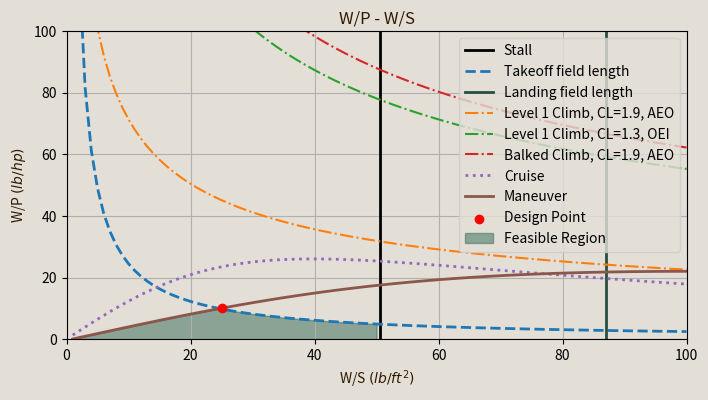
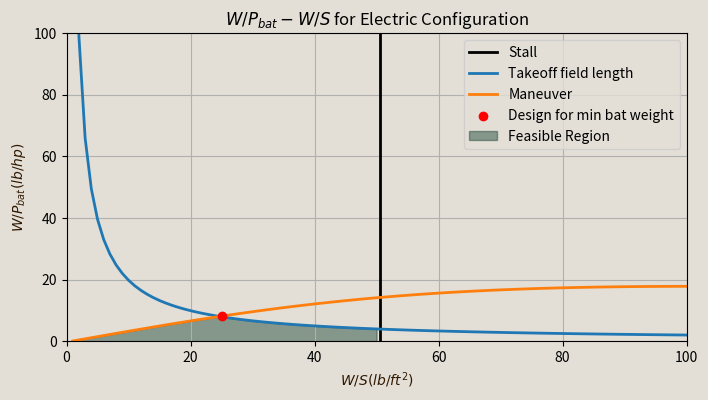
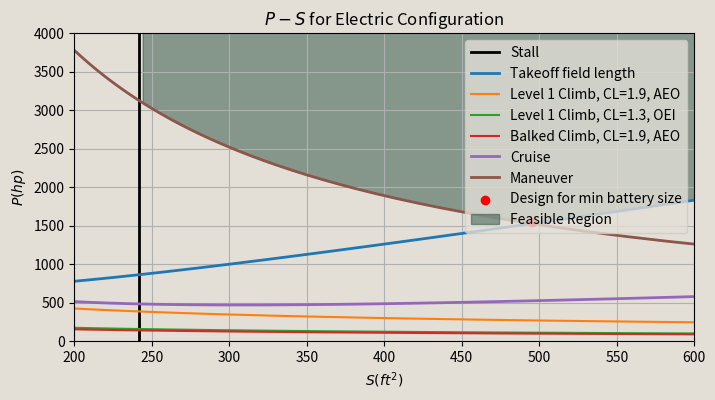
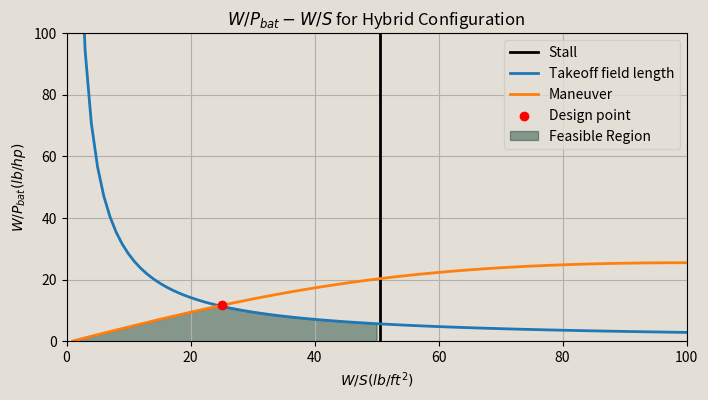
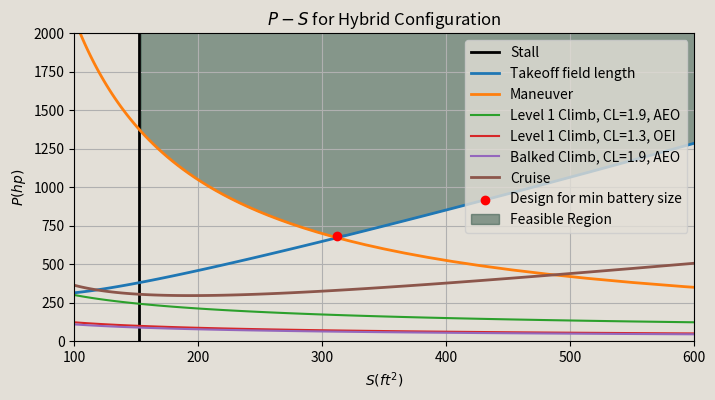

Write the Python code that produced these figures, in order.
# ----------------------------------------------------------- Setup ----------------------------------------------------------- #

import numpy as np
import matplotlib.pyplot as plt
import seaborn as sns
colors = sns.color_palette()

# ----------------------------------------------------------- Stall Speed ----------------------------------------------------------- #

# CL_max is within 1.3 - 1.9
xlim = 100
N=100
rho_cruise = 1.8685e-3 # slugs/ft^3, assuming average cruise of 8,000 ft
v_stall = 1.68781 * 100 # Convert kts to ft/s
CL_max = np.array([1.3, 1.5, 1.7, 1.9]) # Variable range of CL_max values based on Table 3.1 in Roskam

# Calculate wing loading based on stall speed
WS_stall = 0.5 * rho_cruise * v_stall**2 * CL_max # lb/ft^2 

'''
# Plot W/S vs W/P
plt.figure()
for i, ws in enumerate(WS_stall):
    plt.axvline(x=ws, color=colors[i], linestyle='--', alpha=0.7, label=f'$C_{{L_{{\\text{{max}}}}}}$ = {CL_max[i]:.1f}')
plt.title('W/P - W/S for Stall Speed')
plt.xlabel("W/S $(lb/ft^2)$")
plt.ylabel("W/P $(lbf/hp)$")
plt.xlim(0, max(WS_stall)+5)
plt.ylim(0, 0.5)
plt.legend(loc='best')
'''
# ----------------------------------------------------------- Takeoff ----------------------------------------------------------- #

S_TO_G = 1000 # ft
S_TO = 1500 # ft
rho_SL = 23.77e-4 #slugs/ft3
rho_takeoff = 20.48e-4 #slugs/ft3, assuming takeoff altitude of 5000 ft

# Relating S_TO to TOP_23
TOP_23 = (-8.134 + np.sqrt(8.314**2 - 4 * 0.0149 * -S_TO)) / (2 * 0.0149)
print('TOP23: {} '.format(TOP_23))

W_S = np.linspace(1,xlim,N) # Create W/S array
k_s = 1.2 # Takeoff speed factor
v_TO = k_s * v_stall # Takeoff velocity
'''
# Plotting W/P vs W/S
plt.figure()
for CL_max in CL_max:
    WP_TO = (TOP_23 * (rho_takeoff / rho_SL) * CL_max) / (W_S)
    plt.plot(W_S, WP_TO, label=rf'$C_{{L_{{\text{{max}}, \text{{TO}}}}}} = {CL_max}$')
plt.title('W/P - W/S for Takeoff')
plt.xlabel("W/S $(lb/ft^2)$")
plt.ylabel("W/P $(lbf/hp)$")
plt.xlim(0,60)
plt.ylim(0,100)
plt.legend(loc='best')
'''
# ----------------------------------------------------------- Landing ----------------------------------------------------------- #

#Balanced field length
BFL= TOP_23*37.5
print(f"Required field length: {BFL} feet")

#Calculating landing distance
CL_max_values = np.array([1.3, 1.5, 1.7, 1.9])
W_TO = 19000 #lbs
W_L = 17000 #lbs
S_ref = 534.37 #lifting area
S_a = 600 # 600 ft for general aviation
for CL_max in CL_max_values:
    S_L_G = 80 * (W_L / S_ref) / (rho_takeoff/rho_SL * CL_max) + S_a
    print(f"For CL_max = {CL_max}: Landing ground roll distance = {S_L_G} feet")

#Calculate W/S
S_land = BFL *  0.6
W_S =  (rho_takeoff/rho_SL * CL_max_values) / (80*0.65) * (S_land - S_a)
'''
# Plot W/S vs W/P
plt.figure()
for i, ws in enumerate(W_S):
    plt.axvline(x=ws, color=colors[i], linestyle='--', alpha=0.7, label=f'$C_{{L_{{\\text{{max}}}}}}$ = {CL_max_values[i]:.2f}')
plt.title('W/P - W/S for Landing')
plt.xlabel("W/S $(lb/ft^2)$")
plt.ylabel("W/P $(lbf/hp)$")
plt.xlim(0, max(W_S)+5)
plt.ylim(0, 0.5)
plt.legend(loc='best')
'''
#TW calculation
TW_landing = np.tile(W_S, 50)

# ----------------------------------------------------------- Climb ----------------------------------------------------------- #

# FAR 23 Requirements

def PW_vs_WS(
        G,
        CD,
        CL,
        WS,
        rho
):
    PW = (G + (CL/CD)**(-1))/(CL**(1/2)) * (WS**(1/2))/(18.97*0.8*(rho/rho_SL))

    return PW

WS = np.linspace(1, xlim, N)

rho_5k = 20.48e-4 #slug/ft^3
CD0 = 0.01849
k = 0.04198
G_LVL1 = 0.083 # 8.3% for landplanes
ks = 1.2
# MTOW, flaps down, AEO, 0.94*T_TO

case1_PW = []

for i in WS:
    case1_PW.append((PW_vs_WS(G=G_LVL1,CD=CD0,CL=1.9,WS=i,rho=rho_SL)*((W_TO)/W_TO)**(3/2))**(-1))


G_LVL1_2 = 0.015 # at 5000ft
# MTOW, flaps up, OEI, T_TO

case2_PW = []

for i in WS:
    case2_PW.append((PW_vs_WS(G=G_LVL1_2,CD=CD0,CL=1.3,WS=i,rho=rho_5k)*(12/11)*((W_TO-2000)/W_TO)**(3/2))**(-1))



G_balk = 0.03
ks_balk = 1.3
#MTOW, landing flaps, AEO

case3_PW = []

for i in WS:
    case3_PW.append((PW_vs_WS(G=G_balk,CD=CD0,CL=1.9,WS=i,rho=rho_SL)*((W_TO-2000)/W_TO)**(3/2))**(-1))
'''
plt.figure()
plt.plot(WS,case1_PW,label="Level 1, CL=1.9, AEO")
plt.plot(WS,case2_PW,label="Level 1, CL=1.3, OEI")
plt.plot(WS,case3_PW,label="Balked, CL=1.9, AEO")
plt.xlabel('W/S')
plt.ylabel('W/P')
plt.legend()
plt.title('W/P - W/S for Climb')
'''
# ----------------------------------------------------------- Cruise ----------------------------------------------------------- #

def cruise_power_sizing(v_cruise, rho_cruise, eta_prop, CD0, k, xlim, N):
    """
    Compute the weight-to-power ratio (W/P) for cruise flight with a density-based power adjustment.

    Parameters:
    v_cruise: Cruise velocity in knots
    rho_cruise: Air density at cruise altitude (slugs/ft³)
    eta_prop: Propeller efficiency
    CD0: Zero-lift drag coefficient
    k: Induced drag constant (1 / (pi * e * AR))

    Returns:
    WP_cruise: Weight-to-power ratio (W/P) in lbf/hp
    WS: Wing loading (W/S) in lbf/ft²
    """
    
    rho_SL = 23.77e-4  # Sea level air density (slugs/ft³)
    WS = np.linspace(1, xlim, N)  # Wing loading values in lbf/ft²
    v_cruise = 1.6878 * v_cruise  # Convert knots to ft/s
    q_cruise = 0.5 * rho_cruise * v_cruise**2  # Dynamic pressure (psf)
    
    # Compute power loading W/P
    WP_cruise = 1 / (
        ((q_cruise * v_cruise * (CD0 + (k * WS**2) / (q_cruise**2))) / (550 * eta_prop * WS))
        * (rho_SL / rho_cruise) ** 0.75
    )
    
    return WP_cruise, WS

# Use function
WP_cruise, WS = cruise_power_sizing(v_cruise=150, 
                                rho_cruise=rho_cruise,
                                eta_prop=0.8, 
                                CD0=CD0, 
                                k=k,
                                xlim=xlim,
                                N=N
)
'''
# Plot
plt.figure()
plt.plot(WS,WP_cruise,label="$v_{cruise}$ = 150 kts")
plt.xlabel('W/S $(lbf/ft^2)$')
plt.ylabel('W/P $(lbf/hp)$')
plt.title('W/P - W/S for Cruise @ 8000 ft')
plt.xlim(0,60)
plt.legend()
'''
# ----------------------------------------------------------- Ceiling ----------------------------------------------------------- #

# Constants
W = 16856  # Takeoff Weight (lb)
S_ref = 654.375  # Reference Wing Area (ft^2)
e = 0.7558  # Oswald's Efficiency Factor
Cd0 = 0.01510  # Zero Lift Drag Coefficient
AR = 8.2556  # Aspect Ratio
prop_eff = 0.8  # Propeller Efficiency

max_alt = 25000  # Maximum Altitude (ft)
rho = 10.66e-4  # Air Density at 25,000 ft (lb/ft^3)
R_C_max = 100 #ft/min

# Induced Drag Factor
k = 1 / (np.pi * e * AR)

CL = np.sqrt(Cd0 / k)

# Minimum Thrust-to-Weight Ratio
T_W_min = 2 * np.sqrt(k * Cd0)
T_W_serv = T_W_min + R_C_max *((Cd0 / k) ** (1/4)) * ((rho / 2) ** (1/2)) * ((W / S_ref) ** (-1/2))

# Wing Loading Values (start from 0.1 to avoid division by zero)
W_S_vals = np.linspace(0.1, 150, 100)

# Absolute Ceiling Values
abs_ceiling_vals = [T_W_min] * 100

# Velocity and W/P Calculations for CL = 1.3
V = 1.68781 * 110  # ft/s

W_P = V * prop_eff / (550 * T_W_min)
W_P_vals = [W_P] * 100

'''
plt.figure(figsize=(8, 6))
plt.plot(W_S_vals, W_P_vals, label="W/P (CL = 0.66)", color='r', linestyle='--', alpha=0.7)

plt.xlim(0, 150)
plt.ylim(0, 10)  # Adjust y-axis limit dynamically

plt.xlabel("W/S (lb / ft^2)")
plt.ylabel("W/P (lb/hp)")
plt.title("W/P - W/S for Ceiling")
plt.legend()
plt.grid(True)
'''
# ----------------------------------------------------------- Maneuver ----------------------------------------------------------- #

# Given parameters
CD_0 = 0.0151  # Zero-lift drag coefficient
n = 1 / np.cos(np.deg2rad(45))  # Load factor for 45° bank
eta_p= 0.8  # Propeller efficiency

# Define wing loading range
WS = np.linspace(0.1, xlim, N)

# Dynamic pressure (using V = 110 kts)
v_MN = 1.68781 * 110  # ft/s
q_MN = 0.5 * rho_SL * v_MN**2

R = 1 / (np.sqrt(n**2 - 1) * (32.17 / (v_MN**2)))

TW_MN = (q_MN * CD_0) / WS + ((n/q_MN)**2 * WS * k)

# Compute W/P using velocity, prop efficiency, and HP conversion
WP_MN = (v_MN * eta_p) / (550 * TW_MN) # lbf/hp

'''
# Plot
plt.figure(figsize=(8, 6))
plt.plot(WS, WP_MN, label="Maneuver Constraint", color='b')
plt.xlim(0, 60)
plt.xlabel("W/S $(lb/ft²)$")
plt.ylabel("W/P $(lb/hp)$")
plt.title("W/P - W/S for Maneuver")
plt.legend()
plt.grid()
'''

# ----------------------------------------------------------- Total Constraint ----------------------------------------------------------- #
CL_max_19 = 1.9 # Setting CL_max = 1.9 for stall, takeoff, and landing

WS = np.linspace(1, xlim, N) # Create WS array
WS_stall = 0.5 * rho_cruise * v_stall**2 * CL_max_19
WP_TO_19 = (TOP_23 * (rho_takeoff / rho_SL) * CL_max_19) / (WS)
WS_landing =  (rho_takeoff/rho_SL * CL_max_19) / (80*0.65) * (S_land - S_a)

# Find intersection
intersection_idx = np.argmin(np.abs(WP_MN - WP_TO_19))  # Find index of minimum difference
intersection_ws = WS[intersection_idx]  # W/S value at intersection
intersection_wp = WP_MN[intersection_idx]  # W/P value at intersection
print('Design Parameters: {} $lbf/ft^2$, {} $lbf/hp$'.format(intersection_ws, intersection_wp))

plt.figure(figsize=(8,4),facecolor='#e3dfd7ff')
ax = plt.gca()  #
ax.set_facecolor("#e3dfd7ff")
plt.axvline(x=WS_stall, label='Stall', color='k',  linestyle='-', linewidth=2)
plt.plot(WS, WP_TO_19, label='Takeoff field length', linestyle='--', linewidth=2)
plt.axvline(x=WS_landing, label='Landing field length', color='#284e3fff', linestyle='-', linewidth=2)
plt.plot(WS,case1_PW,label="Level 1 Climb, CL=1.9, AEO", linestyle='-.')
plt.plot(WS,case2_PW,label="Level 1 Climb, CL=1.3, OEI", linestyle='-.')
plt.plot(WS,case3_PW,label="Balked Climb, CL=1.9, AEO", linestyle='-.')
plt.plot(WS,WP_cruise, label='Cruise', linestyle=':', linewidth=2)
plt.plot(WS, WP_MN, label="Maneuver", linestyle='-', linewidth=2)
plt.scatter(intersection_ws, intersection_wp, color='red', zorder=5, label='Design Point')
plt.fill_between(WS, 0, np.minimum(WP_MN, WP_TO_19), where=(WS <= WS_stall), color='#356854ff', alpha=0.5, label="Feasible Region")
plt.title('W/P - W/S', color='#301900ff')
plt.xlabel("W/S $(lb/ft^2)$", color='#301900ff')
plt.ylabel("W/P $(lb/hp)$", color='#301900ff')
plt.xlim(0,100)
plt.ylim(0,100)
plt.grid(True)
legend = ax.legend(loc='upper right')
# Put a nicer background color on the legend.
legend.get_frame().set_facecolor('#e3dfd7ff')


# ----------------------------------------------------------- POWER BALANCE EQUATIONS ----------------------------------------------------------- #

from sympy import symbols, Eq, solve

eff_GT = 0.4
eff_PM = 0.99
eff_EM = 0.96
eff_P = 0.85
eff_GB = 0.96

def get_Powers(shaft_ratio, supplied_ratio, P_p):
    # Define symbols for the unknowns
    P_gt, P_f, P_s1, P_gb, P_p1, P_e1, P_e2, P_s2, P_p2, P_bat = symbols(
        'P_gt P_f P_s1 P_gb P_p1 P_e1 P_e2 P_s2 P_p2 P_bat')

    # Define the equations
    eq1 = Eq(P_gt, eff_GT * P_f)
    eq2 = Eq(P_s1 + P_gb, eff_GB * P_gt)
    eq3 = Eq(P_p1, eff_P * P_s1)
    eq4 = Eq(P_e1, eff_EM * P_gb)
    eq5 = Eq(P_e2, eff_PM * (P_e1 + P_bat))
    eq6 = Eq(P_s2, eff_EM * P_e2)
    eq7 = Eq(P_p2, eff_P * P_s2)
    eq8 = Eq(shaft_ratio, P_s2 / (P_s1 + P_s2))
    eq9 = Eq(supplied_ratio, P_bat / (P_bat + P_f))
    eq10 = Eq(P_p, P_p2 + P_p1)

    # Solve the system of equations
    solution = solve([eq1, eq2, eq3, eq4, eq5, eq6, eq7, eq8, eq9, eq10],
                     (P_gt, P_f, P_s1, P_gb, P_p1, P_e1, P_e2, P_s2, P_p2, P_bat))

    # Evaluate numerical values
    numerical_solution = {var: value.evalf() for var, value in solution.items()}

    return numerical_solution


# ----------------------------------------------------------- Electric Battery Power Loading ----------------------------------------------------------- #

WP_TO_bat = []
WP_MN_bat = []

for P_p in 1 / WP_TO_19:
    sol = get_Powers(1, 1, P_p)
    WP_TO_bat.append(1 / sol[symbols('P_bat')])

for P_p in 1 / WP_MN:
    sol = get_Powers(1, 1, P_p)
    WP_MN_bat.append(1 / sol[symbols('P_bat')])

# Ensure WP_MN_bat and WP_TO_bat are NumPy arrays
WP_TO_bat = np.array([float(val.evalf()) for val in WP_TO_bat])
WP_MN_bat = np.array([float(val.evalf()) for val in WP_MN_bat])

# Find index of minimum difference
intersection_idx2 = np.argmin(np.abs(WP_MN_bat - WP_TO_bat))

# W/S and W/P values at intersection
intersection_ws2 = WS[intersection_idx2]  # Assuming WS is a NumPy array or list with the same length as WP_MN_bat
intersection_wp2 = np.abs(WP_MN_bat[intersection_idx2])  # W/P value at intersection

# Print the result
print('Max W/P Design Parameters: {} lbf/ft^2, {} lbf/hp'.format(intersection_ws2, intersection_wp2))

WS = np.array(WS)

# Electric Battery Power Loading
plt.figure(figsize=(8,4),facecolor='#e3dfd7ff')
ax = plt.gca()  #
ax.set_facecolor("#e3dfd7ff")
plt.axvline(x=WS_stall, label='Stall', color='k', linestyle='-', linewidth=2)
plt.plot(WS, WP_TO_bat, label='Takeoff field length', linestyle='-', linewidth=2)
plt.plot(WS, WP_MN_bat, label="Maneuver", linestyle='-', linewidth=2)
plt.scatter(intersection_ws2, intersection_wp2, color='red', zorder=5, label='Design for min bat weight')
plt.fill_between(
    WS,
    0,
    np.minimum(WP_TO_bat, WP_MN_bat),
    where=(WS <= WS_stall),
    color='#284e3fff',
    alpha=0.5,
    label="Feasible Region"
)
plt.title('$W/P_{bat} - W/S$ for Electric Configuration')
plt.xlabel("$W/S (lb/ft^2)$",color='#301900ff')
plt.ylabel("$W/P_{bat} (lb/hp)$",color='#301900ff')
plt.xlim(0,100)
plt.ylim(0,100)
plt.grid(True)
legend = ax.legend(loc='upper right')
# Put a nicer background color on the legend.
legend.get_frame().set_facecolor('#e3dfd7ff')

W_elec = 12224 # lbf (from weight estimation code)
S_ref_elec = W_elec / WS
P_elec = W_elec / intersection_wp2
S_elec = W_elec / intersection_ws2
P_MN_elec = W_elec / WP_TO_bat
P_TO_elec = W_elec / WP_MN_bat
P_case1_elec =  W_elec/np.array(case1_PW)
P_case2_elec =  W_elec/np.array(case2_PW)
P_case3_elec = W_elec/np.array(case3_PW)
P_cruise_elec = W_elec/np.array(WP_cruise)
S_stall = W_elec / WS_stall
print('Electric P & S Design Parameters: {} ft^2, {} hp'.format(S_elec, P_elec))

# Electric Power vs Wing Area Dimensional Constraint
plt.figure(figsize=(8,4),facecolor='#e3dfd7ff')
ax = plt.gca()  #
ax.set_facecolor("#e3dfd7ff")
plt.axvline(x=S_stall, label='Stall', color='k', linestyle='-', linewidth=2)
plt.plot(S_ref_elec, np.abs(P_TO_elec), label='Takeoff field length', linestyle='-', linewidth=2)
plt.plot(S_ref_elec, P_case1_elec,label="Level 1 Climb, CL=1.9, AEO")
plt.plot(S_ref_elec, P_case2_elec,label="Level 1 Climb, CL=1.3, OEI")
plt.plot(S_ref_elec, P_case3_elec,label="Balked Climb, CL=1.9, AEO")
plt.plot(S_ref_elec, P_cruise_elec, label='Cruise', linestyle='-', linewidth=2)
plt.plot(S_ref_elec, np.abs(P_MN_elec), label="Maneuver", linestyle='-', linewidth=2)
plt.scatter(495, 1550, color='red', zorder=5, label='Design for min battery size')
plt.fill_between(S_ref_elec, np.maximum(P_TO_elec, P_MN_elec), 4000, where=(S_ref_elec >= S_stall), color='#284e3fff', alpha=0.5, label="Feasible Region")
plt.title('$P - S$ for Electric Configuration')
plt.xlabel("$S (ft^2)$")
plt.ylabel("$P (hp)$")
plt.xlim(200,600)
plt.ylim(0,4000)
plt.grid(True)
legend = ax.legend(loc='upper right')
# Put a nicer background color on the legend.
legend.get_frame().set_facecolor('#e3dfd7ff')

# ----------------------------------------------------------- Hybrid Battery Power Loading ----------------------------------------------------------- #

WP_TO_bat2 = []
WP_MN_bat2 = []

for P_p in 1 / WP_TO_19:
    sol = get_Powers(0.5, 0.5, P_p)
    WP_TO_bat2.append(1 / sol[symbols('P_bat')])

for P_p in 1 / WP_MN:
    sol = get_Powers(0.5, 0.5, P_p)
    WP_MN_bat2.append(1 / sol[symbols('P_bat')])

# Ensure WP_MN_gt and WP_TO_gt are NumPy arrays
WP_TO_bat2 = np.array([float(val.evalf()) for val in WP_TO_bat2])
WP_MN_bat2 = np.array([float(val.evalf()) for val in WP_MN_bat2])

# Find index of minimum difference
intersection_idx3 = np.argmin(np.abs(WP_MN_bat2 - WP_TO_bat2))

# W/S and W/P values at intersection
intersection_ws3 = WS[intersection_idx3]  # W/S value at intersection
intersection_wp3 = np.abs(WP_MN_bat2[intersection_idx3])  # W/P value at intersection

# Print the result
print('Max W/P Design Parameters: {} lbf/ft^2, {} lbf/hp'.format(intersection_ws3, intersection_wp3))

# Hybrid Power Loading
plt.figure(figsize=(8,4),facecolor='#e3dfd7ff')
ax = plt.gca()  #
ax.set_facecolor("#e3dfd7ff")
plt.axvline(x=WS_stall, label='Stall', color='k', linestyle='-', linewidth=2)
plt.plot(WS, WP_TO_bat2, label='Takeoff field length', linestyle='-', linewidth=2)
plt.plot(WS, WP_MN_bat2, label="Maneuver", linestyle='-', linewidth=2)
plt.scatter(intersection_ws3, intersection_wp3, color='red', zorder=5, label='Design point')
plt.fill_between(
    WS,
    0,
    np.minimum(WP_TO_bat2, WP_MN_bat2),
    where=(WS <= WS_stall),
    color='#284e3fff',
    alpha=0.5,
    label="Feasible Region"
)
plt.title('$W/P_{bat} - W/S$ for Hybrid Configuration')
plt.xlabel("$W/S (lb/ft^2)$")
plt.ylabel("$W/P_{bat} (lb/hp)$")
plt.xlim(0,100)
plt.ylim(0,100)
plt.grid(True)
legend = ax.legend(loc='upper right')
# Put a nicer background color on the legend.
legend.get_frame().set_facecolor('#e3dfd7ff')

W_hybrid = 7700 # lbf (from weight estimation code)
S_ref_hybrid = W_hybrid / WS
P_hybrid = W_hybrid / intersection_wp3
S_hybrid = W_hybrid / intersection_ws3
P_MN_hybrid = W_hybrid / WP_TO_bat2
P_TO_hybrid = W_hybrid / WP_MN_bat2
P_case1_hy =  W_hybrid/np.array(case1_PW)
P_case2_hy =  W_hybrid/np.array(case2_PW)
P_case3_hy = W_hybrid/np.array(case3_PW)
P_cruise_hy = W_hybrid/np.array(WP_cruise)
S_stall_hybrid = W_hybrid / WS_stall
print('Hybrid P & S Design Parameters: {} ft^2, {} hp'.format(S_hybrid, P_hybrid))

# Hybrid Power vs Wing Area Dimensional Constraint
plt.figure(figsize=(8,4),facecolor='#e3dfd7ff')
ax = plt.gca()  #
ax.set_facecolor("#e3dfd7ff")
plt.axvline(x=S_stall_hybrid, label='Stall', color='k', linestyle='-', linewidth=2)
plt.plot(S_ref_hybrid, np.abs(P_TO_hybrid), label='Takeoff field length', linestyle='-', linewidth=2)
plt.plot(S_ref_hybrid, np.abs(P_MN_hybrid), label="Maneuver", linestyle='-', linewidth=2)
plt.plot(S_ref_hybrid, P_case1_hy,label="Level 1 Climb, CL=1.9, AEO")
plt.plot(S_ref_hybrid, P_case2_hy,label="Level 1 Climb, CL=1.3, OEI")
plt.plot(S_ref_hybrid, P_case3_hy,label="Balked Climb, CL=1.9, AEO")
plt.plot(S_ref_hybrid, P_cruise_hy, label='Cruise', linestyle='-', linewidth=2)
plt.scatter(312, 680, color='red', zorder=5, label='Design for min battery size')
plt.fill_between(S_ref_hybrid, np.maximum(P_TO_hybrid, P_MN_hybrid), 4000, where=(S_ref_hybrid >= S_stall_hybrid),  color='#284e3fff', alpha=0.5, label="Feasible Region")
plt.title('$P - S$ for Hybrid Configuration')
plt.xlabel("$S (ft^2)$")
plt.ylabel("$P (hp)$")
plt.xlim(100,600)
plt.ylim(0,2000)
plt.grid(True)
legend = ax.legend(loc='upper right')
# Put a nicer background color on the legend.
legend.get_frame().set_facecolor('#e3dfd7ff')
plt.show()
